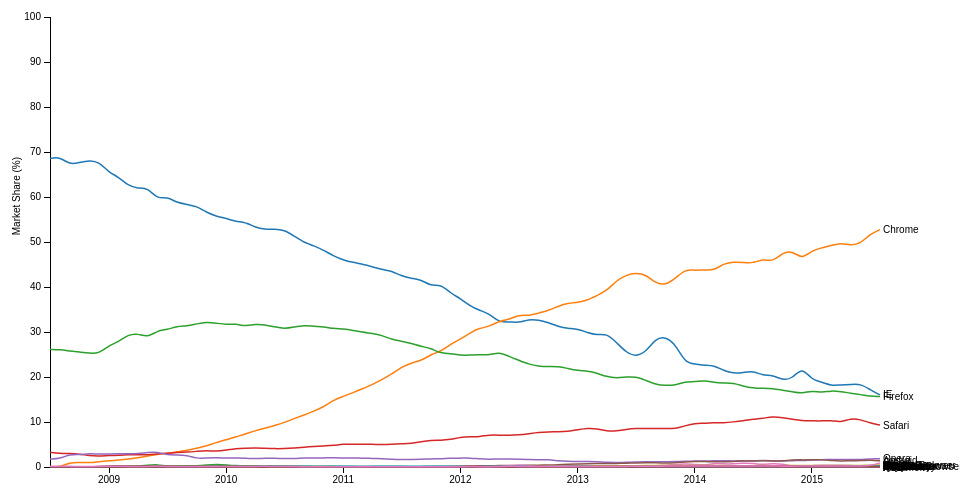
D3 v3 page, settled after 360 driven frames (6 s of simulated time); the page loaded 1 data file(s).



var margin = {top: 20, right: 80, bottom: 30, left: 50},
    width = 960 - margin.left - margin.right,
    height = 500 - margin.top - margin.bottom;

var parseDate = d3.time.format("%Y-%m").parse;

var x = d3.time.scale()
    .range([0, width]);

var y = d3.scale.linear()
    .range([height, 0]);

var color = d3.scale.category10();

var xAxis = d3.svg.axis()
    .scale(x)
    .orient("bottom");

var yAxis = d3.svg.axis()
    .scale(y)
    .orient("left");

var line = d3.svg.line()
    .interpolate("basis")
    .x(function(d) { return x(d.date); })
    .y(function(d) { return y(d.yVariable); });

var svg = d3.select("body").append("svg")
    .attr("width", width + margin.left + margin.right)
    .attr("height", height + margin.top + margin.bottom)
  .append("g")
    .attr("transform", "translate(" + margin.left + "," + margin.top + ")");

d3.csv("data.csv", function(error, data) {
  if (error) throw error;

  color.domain(d3.keys(data[0]).filter(function(key) { return key !== "date"; }));

  data.forEach(function(d) {
    d.date = parseDate(d.date);
    //console.log(d.date);
  });

  var browsers = color.domain().map(function(name) {
    return {
      name: name,
      values: data.map(function(d) {
        return {date: d.date, yVariable: +d[name]};
      })
    };
  });
  console.log("browsers")
  console.log(browsers);

  // get an array of all of the values that we can 
  // compute the max of 
  var marketShares = [];
  color.domain().forEach(function(name) {
    data.map(function(d) { return +d[name] }).forEach(function(el){
      marketShares.push(el);
    })
  })

  console.log("max marketShare")
  console.log(d3.max(marketShares));

  console.log("marketShares");
  console.log(marketShares);

  x.domain(d3.extent(data, function(d) { return d.date; }));

  y.domain([
    d3.min(browsers, function(c) { return d3.min(c.values, function(v) { return v.yVariable; }); }),
    100// d3.max(browsers, function(c) { return d3.max(c.values, function(v) { return v.yVariable; }); })
  ]);

  svg.append("g")
      .attr("class", "x axis")
      .attr("transform", "translate(0," + height + ")")
      .call(xAxis);

  svg.append("g")
      .attr("class", "y axis")
      .call(yAxis)
    .append("text")
      .attr("x", 0) // y(d3.max(marketShares))
      .attr("y", -margin.left*.75)
      .attr("transform", "translate(0," + y(d3.max(marketShares)) + ")" + " " + "rotate(-90)")
      .attr("dy", ".71em")
      .style("text-anchor", "end")
      .text("Market Share (%)");

  console.log(d3.max(function(d) { return d.yVariable }))

  var browser = svg.selectAll(".browser")
      .data(browsers)
    .enter().append("g")
      .attr("class", "browser");

  browser.append("path")
      .attr("class", "line")
      .attr("d", function(d) { return line(d.values); })
      .style("stroke", function(d) { return color(d.name); });

  
  browser.append("text")
      .datum(function(d) { return {name: d.name, value: d.values[d.values.length - 1]}; })
      .attr("transform", function(d) { return "translate(" + x(d.value.date) + "," + y(d.value.yVariable) + ")"; })
      .attr("x", 3)
      .attr("dy", ".35em")
      .classed("label", true)
      .style("opacity", 1)
      .text(function(d) { return d.name; });

  console.log("data for labels", d3.selectAll("text.label"));
  
});



### data: data.csv
date, IE, Chrome, Firefox, Safari, Opera, Android, 360 Safe Browser, Maxthon, Yandex Browser, Sony PS3, Silk, Sogou Explorer, Mozilla, Chromium, QQ Browser, AOL, SeaMonkey, RockMelt, BlackBerry, UC Browser, Pale Moon, Iron, Coc Coc
2008-07, 68.57, 0, 26.14, 3.3, 1.78, 0, 0, 0, 0, 0, 0, 0, 0, 0, 0, 0, 0.04, 0, 0, 0, 0, 0, 0
2008-08, 68.91, 0, 26.08, 2.99, 1.83, 0, 0, 0, 0, 0, 0, 0, 0, 0, 0, 0, 0.04, 0, 0, 0, 0, 0, 0
2008-09, 67.16, 1.03, 25.77, 3, 2.86, 0, 0, 0, 0, 0, 0, 0, 0, 0, 0, 0, 0.04, 0, 0, 0, 0, 0, 0
2008-10, 67.68, 1.02, 25.54, 2.91, 2.69, 0, 0, 0, 0, 0, 0, 0, 0, 0, 0, 0, 0.04, 0, 0, 0, 0, 0, 0
2008-11, 68.14, 0.93, 25.27, 2.49, 3.01, 0, 0, 0, 0, 0.02, 0, 0, 0, 0, 0, 0, 0.03, 0, 0, 0, 0, 0, 0
2008-12, 67.84, 1.21, 25.23, 2.41, 2.83, 0, 0, 0, 0, 0.06, 0, 0, 0.08, 0, 0, 0.14, 0.03, 0, 0, 0, 0, 0, 0
2009-01, 65.41, 1.38, 27.03, 2.57, 2.92, 0, 0, 0, 0, 0.08, 0, 0, 0.15, 0, 0, 0.27, 0.04, 0, 0, 0, 0, 0, 0
2009-02, 64.43, 1.52, 27.85, 2.59, 2.95, 0, 0, 0, 0, 0.07, 0, 0, 0.15, 0, 0, 0.26, 0.04, 0, 0, 0, 0, 0, 0
2009-03, 62.52, 1.73, 29.4, 2.73, 2.94, 0, 0, 0, 0, 0.08, 0, 0, 0.16, 0, 0, 0.25, 0.03, 0, 0, 0, 0, 0, 0
2009-04, 61.88, 2.07, 29.67, 2.75, 2.96, 0, 0, 0, 0, 0.1, 0, 0, 0.17, 0, 0, 0.24, 0.03, 0, 0, 0, 0, 0, 0
2009-05, 62.09, 2.42, 28.75, 2.65, 3.23, 0, 0, 0, 0, 0.09, 0, 0, 0.4, 0, 0, 0.21, 0.03, 0, 0, 0, 0, 0, 0
2009-06, 59.49, 2.82, 30.33, 2.93, 3.36, 0, 0, 0, 0, 0.11, 0, 0, 0.55, 0, 0, 0.21, 0.03, 0, 0, 0, 0, 0, 0
2009-07, 60.11, 3.01, 30.5, 3.02, 2.64, 0, 0, 0, 0, 0.14, 0, 0, 0.2, 0, 0, 0.2, 0.03, 0, 0, 0, 0, 0, 0
2009-08, 58.69, 3.38, 31.28, 3.25, 2.67, 0, 0, 0, 0, 0.15, 0, 0, 0.24, 0, 0, 0.19, 0.03, 0, 0, 0, 0, 0, 0
2009-09, 58.37, 3.69, 31.34, 3.28, 2.62, 0, 0, 0, 0, 0.12, 0, 0, 0.26, 0, 0, 0.18, 0.03, 0, 0, 0, 0, 0, 0
2009-10, 57.96, 4.17, 31.82, 3.47, 1.88, 0, 0, 0, 0, 0.13, 0, 0, 0.28, 0, 0, 0.17, 0.03, 0, 0, 0, 0, 0, 0
2009-11, 56.57, 4.66, 32.21, 3.67, 2.02, 0, 0, 0, 0, 0.14, 0, 0, 0.44, 0, 0, 0.16, 0.03, 0, 0, 0, 0, 0, 0
2009-12, 55.72, 5.45, 31.97, 3.48, 2.06, 0, 0, 0.28, 0, 0.15, 0, 0, 0.6, 0, 0, 0.14, 0.03, 0, 0, 0, 0, 0, 0
2010-01, 55.25, 6.04, 31.64, 3.76, 2, 0, 0, 0.38, 0, 0.15, 0, 0, 0.48, 0, 0, 0.14, 0.03, 0, 0, 0, 0, 0, 0
2010-02, 54.5, 6.72, 31.82, 4.08, 1.97, 0, 0, 0.3, 0, 0.13, 0, 0, 0.16, 0, 0, 0.14, 0.03, 0, 0, 0, 0, 0, 0
2010-03, 54.44, 7.29, 31.27, 4.16, 1.97, 0, 0, 0.28, 0, 0.13, 0, 0, 0.16, 0, 0, 0.13, 0.03, 0, 0, 0, 0, 0, 0
2010-04, 53.26, 8.06, 31.74, 4.23, 1.82, 0, 0, 0.26, 0, 0.14, 0, 0, 0.16, 0, 0, 0.12, 0.03, 0, 0, 0, 0, 0, 0
2010-05, 52.77, 8.61, 31.64, 4.14, 1.96, 0, 0, 0.24, 0, 0.14, 0, 0, 0.15, 0, 0, 0.11, 0.03, 0, 0, 0, 0, 0, 0
2010-06, 52.86, 9.24, 31.15, 4.07, 1.91, 0, 0, 0.22, 0, 0.15, 0, 0, 0.14, 0, 0, 0.11, 0.03, 0, 0, 0, 0, 0, 0
2010-07, 52.68, 9.88, 30.69, 4.09, 1.91, 0, 0, 0.2, 0, 0.15, 0, 0, 0.12, 0, 0, 0.11, 0.03, 0, 0, 0, 0, 0, 0
2010-08, 51.34, 10.76, 31.09, 4.23, 1.88, 0, 0, 0.19, 0, 0.15, 0, 0, 0.11, 0, 0, 0.1, 0.03, 0, 0, 0, 0, 0, 0
2010-09, 49.87, 11.54, 31.5, 4.42, 2.03, 0, 0, 0.18, 0, 0.14, 0, 0, 0.1, 0, 0, 0.08, 0.03, 0, 0, 0, 0, 0, 0
2010-10, 49.21, 12.39, 31.24, 4.56, 2, 0, 0, 0.17, 0, 0.14, 0, 0, 0.1, 0, 0, 0.07, 0.03, 0, 0, 0, 0, 0, 0
2010-11, 48.16, 13.35, 31.17, 4.7, 2.01, 0, 0, 0.18, 0, 0.13, 0, 0, 0.09, 0, 0, 0.06, 0.03, 0, 0, 0, 0, 0, 0
2010-12, 46.94, 14.85, 30.76, 4.79, 2.07, 0, 0, 0.17, 0, 0.15, 0, 0, 0.09, 0, 0, 0.06, 0.03, 0, 0, 0, 0, 0, 0
2011-01, 46, 15.68, 30.68, 5.09, 2, 0.01, 0, 0.15, 0, 0.15, 0, 0, 0.08, 0, 0, 0.06, 0.03, 0, 0, 0, 0, 0, 0
2011-02, 45.44, 16.54, 30.37, 5.08, 2, 0.01, 0, 0.16, 0, 0.14, 0, 0, 0.08, 0, 0, 0.05, 0.03, 0, 0, 0, 0, 0, 0
2011-03, 45.11, 17.37, 29.98, 5.02, 1.97, 0.02, 0, 0.17, 0, 0.13, 0, 0, 0.07, 0, 0, 0.05, 0.03, 0, 0, 0, 0, 0, 0
2011-04, 44.52, 18.29, 29.67, 5.04, 1.91, 0.02, 0, 0.17, 0, 0.14, 0, 0, 0.06, 0.01, 0, 0.04, 0.02, 0.01, 0, 0, 0, 0, 0
2011-05, 43.87, 19.36, 29.29, 5.01, 1.84, 0.03, 0, 0.15, 0, 0.15, 0, 0, 0.05, 0.05, 0, 0.02, 0.02, 0.04, 0, 0, 0, 0.02, 0
2011-06, 43.58, 20.65, 28.34, 5.07, 1.74, 0.04, 0, 0.15, 0, 0.14, 0, 0, 0.04, 0.05, 0, 0.02, 0.02, 0.03, 0, 0, 0, 0.02, 0
2011-07, 42.45, 22.14, 27.95, 5.17, 1.66, 0.06, 0, 0.16, 0, 0.15, 0, 0, 0.04, 0.05, 0, 0.02, 0.02, 0.03, 0, 0, 0, 0.02, 0
2011-08, 41.89, 23.16, 27.49, 5.19, 1.67, 0.07, 0, 0.13, 0, 0.15, 0, 0, 0.03, 0.05, 0, 0.01, 0.02, 0.03, 0, 0, 0, 0.02, 0
2011-09, 41.66, 23.61, 26.79, 5.6, 1.72, 0.07, 0, 0.14, 0, 0.15, 0, 0, 0.03, 0.05, 0, 0.01, 0.02, 0.03, 0.01, 0, 0, 0.02, 0
2011-10, 40.18, 25, 26.39, 5.93, 1.81, 0.13, 0, 0.14, 0, 0.15, 0, 0, 0.03, 0.06, 0, 0.01, 0.03, 0.03, 0.01, 0, 0, 0.02, 0
2011-11, 40.63, 25.69, 25.23, 5.92, 1.82, 0.15, 0, 0.13, 0, 0.14, 0, 0, 0.03, 0.06, 0, 0.01, 0.03, 0.03, 0.01, 0, 0, 0.02, 0
2011-12, 38.65, 27.27, 25.27, 6.08, 1.98, 0.19, 0, 0.1, 0, 0.15, 0, 0, 0.02, 0.07, 0, 0.01, 0.03, 0.03, 0.01, 0, 0, 0.02, 0
2012-01, 37.45, 28.4, 24.78, 6.62, 1.95, 0.24, 0, 0.09, 0, 0.14, 0, 0, 0.02, 0.07, 0, 0.01, 0.03, 0.03, 0.03, 0, 0, 0.02, 0
2012-02, 35.75, 29.84, 24.88, 6.77, 2.02, 0.25, 0, 0.09, 0, 0.04, 0, 0, 0.02, 0.07, 0, 0.01, 0.03, 0.03, 0.03, 0, 0, 0.02, 0
2012-03, 34.81, 30.87, 24.98, 6.72, 1.78, 0.27, 0, 0.1, 0, 0.06, 0.04, 0, 0.02, 0.07, 0, 0.01, 0.04, 0.04, 0.03, 0, 0, 0.03, 0
2012-04, 34.07, 31.23, 24.87, 7.13, 1.72, 0.29, 0, 0.11, 0, 0.12, 0.08, 0, 0.02, 0.07, 0.01, 0.01, 0.04, 0.05, 0.03, 0, 0, 0.03, 0
2012-05, 32.12, 32.43, 25.55, 7.09, 1.77, 0.31, 0.02, 0.12, 0, 0.12, 0.08, 0, 0.02, 0.07, 0.02, 0, 0.03, 0.06, 0.03, 0, 0, 0.03, 0
2012-06, 32.31, 32.76, 24.56, 7, 1.77, 0.34, 0.32, 0.12, 0, 0.13, 0.08, 0, 0.02, 0.07, 0.02, 0, 0.03, 0.06, 0.03, 0, 0.03, 0.03, 0
2012-07, 32.04, 33.81, 23.73, 7.12, 1.72, 0.36, 0.43, 0.12, 0, 0.13, 0.1, 0.01, 0.01, 0.08, 0.02, 0, 0.02, 0.06, 0.03, 0, 0.03, 0.02, 0
2012-08, 32.85, 33.59, 22.85, 7.39, 1.63, 0.38, 0.4, 0.12, 0, 0.14, 0.1, 0.11, 0.01, 0.08, 0.03, 0, 0.02, 0.06, 0.03, 0, 0.03, 0.02, 0
2012-09, 32.7, 34.21, 22.4, 7.7, 1.61, 0.41, 0.06, 0.13, 0, 0.13, 0.09, 0.12, 0.01, 0.09, 0.03, 0, 0.02, 0.06, 0.03, 0, 0.03, 0.02, 0
2012-10, 32.08, 34.77, 22.32, 7.81, 1.63, 0.44, 0.07, 0.13, 0, 0.13, 0.08, 0.13, 0.01, 0.08, 0.03, 0, 0.02, 0.06, 0.03, 0, 0.03, 0.01, 0
… [head cut at 6 KiB]